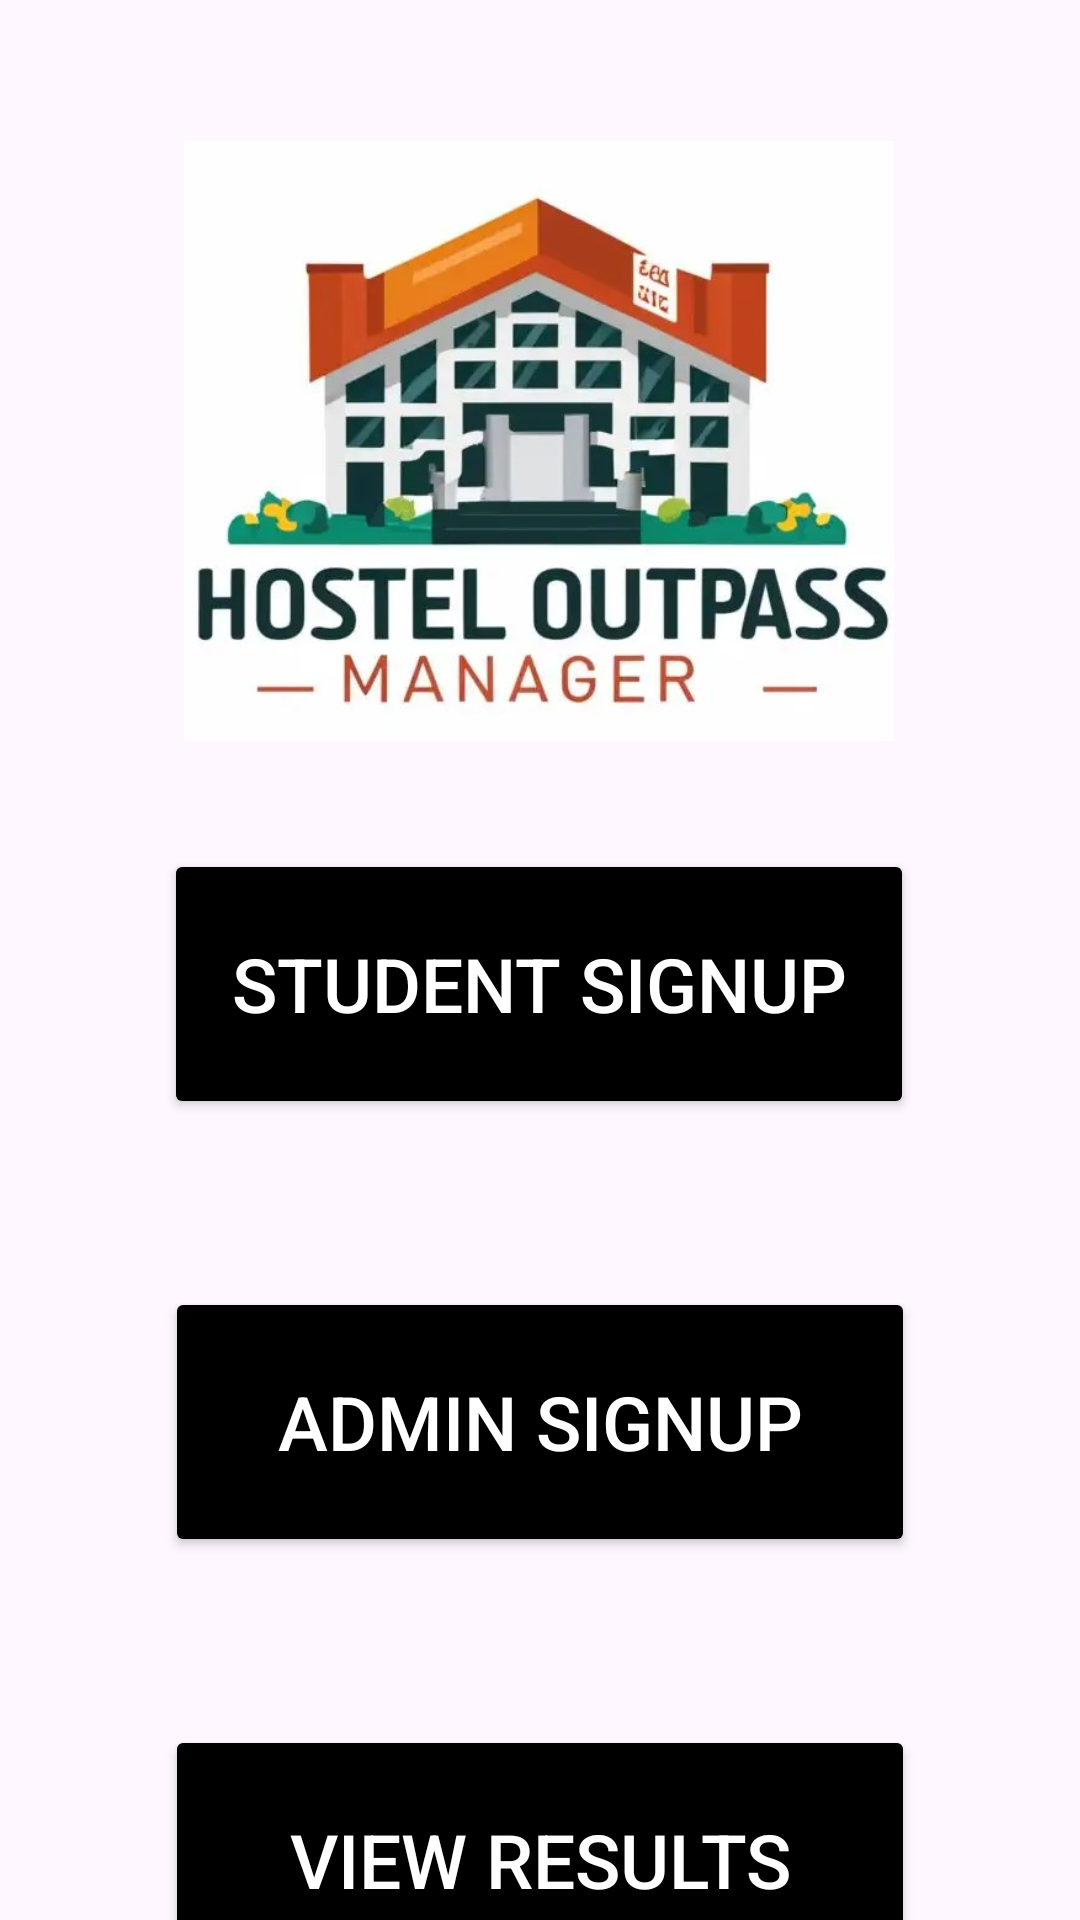

Write the Android layout XML for this screen, with the resource values it uses.
<!-- AndroidManifest.xml: application theme Theme.Outpassapp -->
<!-- res/layout/activity_main.xml -->
<?xml version="1.0" encoding="utf-8"?>
<androidx.constraintlayout.widget.ConstraintLayout
    xmlns:android="http://schemas.android.com/apk/res/android"
    xmlns:app="http://schemas.android.com/apk/res-auto"
    xmlns:tools="http://schemas.android.com/tools"
    android:layout_width="match_parent"
    android:layout_height="match_parent"

>

    <ImageView
        android:id="@+id/imagelogo"
        android:layout_width="300dp"
        android:layout_height="200dp"
        android:foregroundGravity="center"
        android:src="@drawable/logo"
        app:layout_constraintBottom_toBottomOf="parent"
        app:layout_constraintEnd_toEndOf="parent"
        app:layout_constraintHorizontal_bias="0.495"
        app:layout_constraintStart_toStartOf="parent"
        app:layout_constraintTop_toTopOf="parent"
        app:layout_constraintVertical_bias="0.107" />

    <Button
        android:id="@+id/btnStudentSignup"
        android:layout_width="250dp"
        android:layout_height="90dp"
        android:layout_marginTop="36dp"
        android:backgroundTint="@color/black"
        android:text="Student Signup"
        android:textColor="@color/white"
        android:textSize="25dp"
        app:layout_constraintEnd_toEndOf="parent"
        app:layout_constraintHorizontal_bias="0.496"
        app:layout_constraintStart_toStartOf="parent"
        app:layout_constraintTop_toBottomOf="@id/imagelogo" />

    <Button
        android:id="@+id/btnAdminSignup"
        android:layout_width="250dp"
        android:layout_height="90dp"
        android:layout_marginTop="56dp"
        android:text="Admin Signup"
        android:backgroundTint="@color/black"
        android:textColor="@color/white"
        android:textSize="25dp"
        app:layout_constraintEnd_toEndOf="parent"
        app:layout_constraintStart_toStartOf="parent"
        app:layout_constraintTop_toBottomOf="@id/btnStudentSignup" />

    <Button
        android:id="@+id/toresult"
        android:layout_width="250dp"
        android:layout_height="90dp"
        android:layout_marginTop="56dp"
        android:text="View Results"
        android:backgroundTint="@color/black"
        android:textColor="@color/white"
        android:textSize="25dp"
        app:layout_constraintEnd_toEndOf="parent"
        app:layout_constraintStart_toStartOf="parent"
        app:layout_constraintTop_toBottomOf="@id/btnAdminSignup" />

</androidx.constraintlayout.widget.ConstraintLayout>
<!-- resources referenced by this layout -->
<resources>
  <color name="black">#000000</color>
  <color name="white">#FFFFFF</color>
  <!-- drawable logo: jpg bitmap (drawable, 50573 bytes) -->
  <style name="Theme.Outpassapp" parent="Base.Theme.Outpassapp" />
  <style name="Base.Theme.Outpassapp" parent="Theme.Material3.DayNight.NoActionBar">
          
          
      </style>
</resources>
